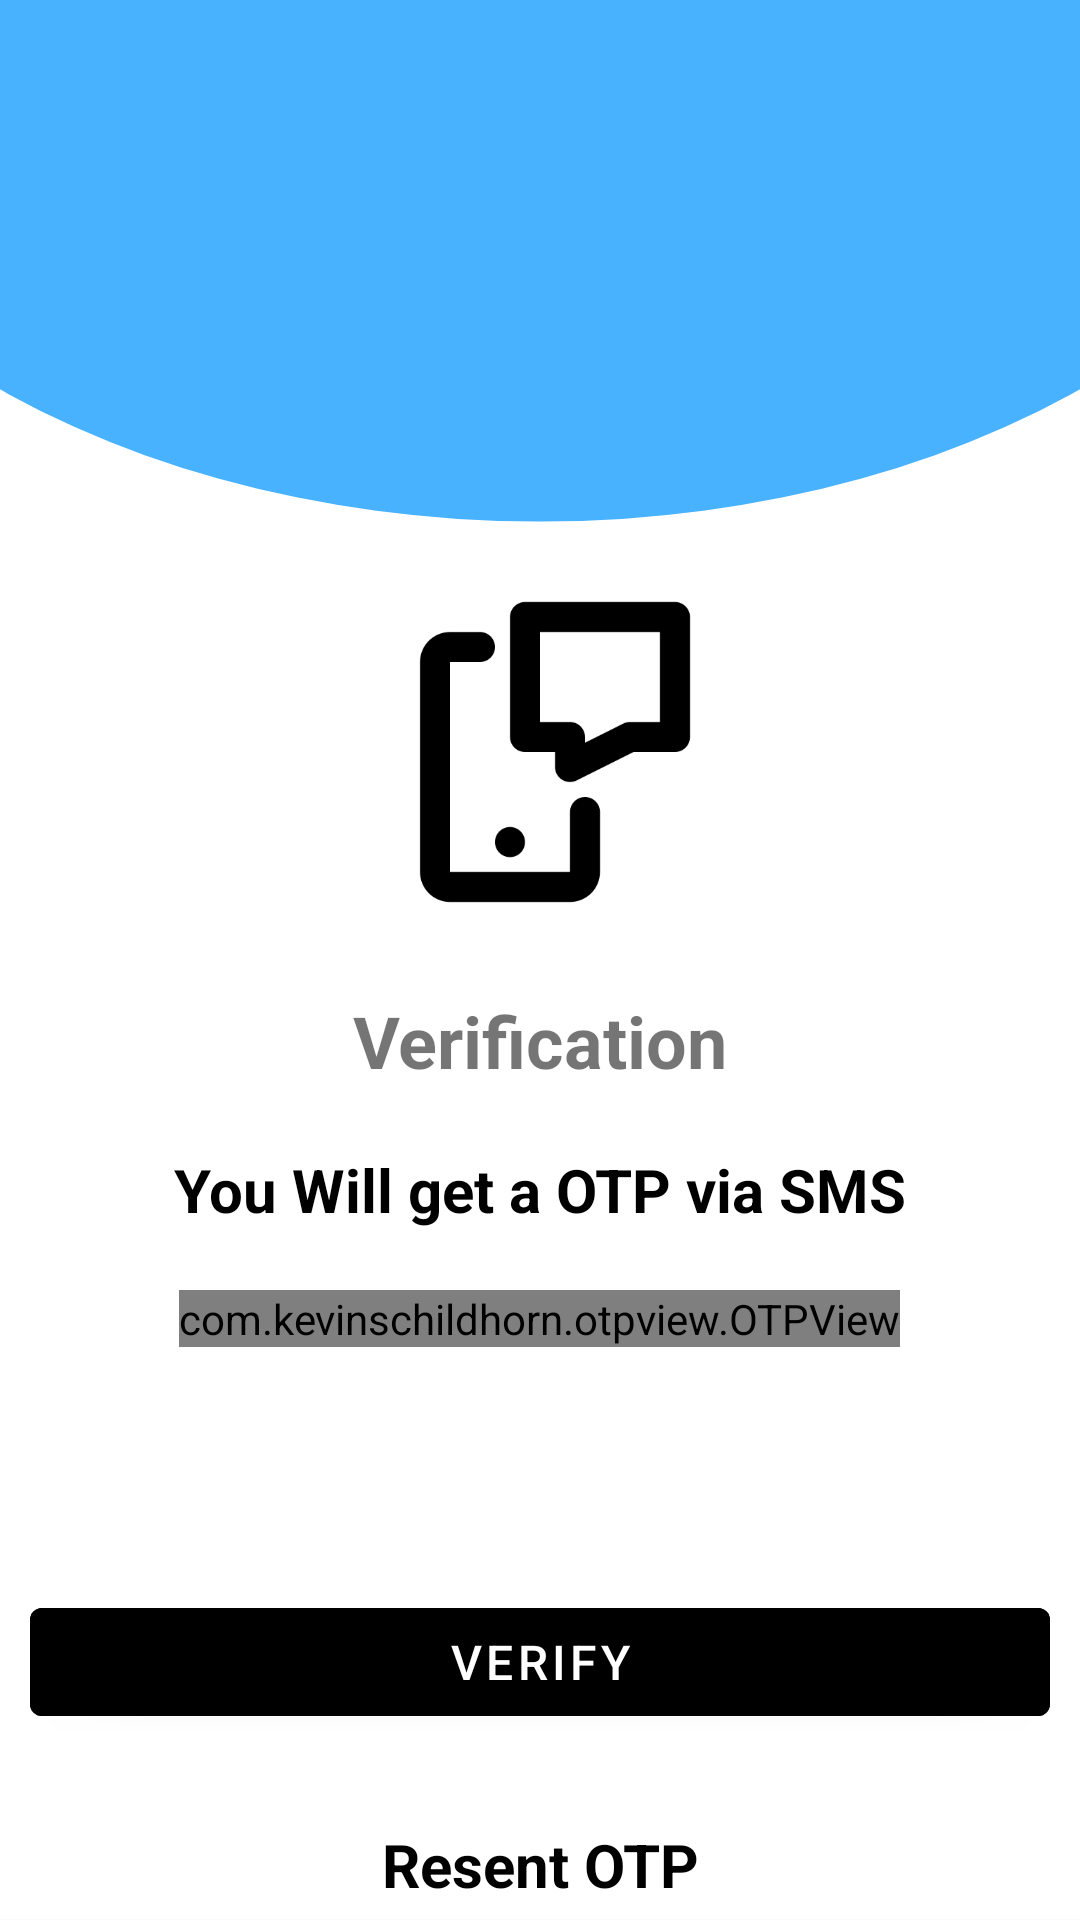

The Android layout XML behind this screen, and the referenced resources:
<!-- AndroidManifest.xml: application theme Theme.ValidatonFormGrewon -->
<!-- res/layout/activity_otp.xml -->
<?xml version="1.0" encoding="utf-8"?>
<RelativeLayout xmlns:android="http://schemas.android.com/apk/res/android"
    xmlns:app="http://schemas.android.com/apk/res-auto"
    xmlns:tools="http://schemas.android.com/tools"
    android:layout_width="match_parent"
    android:layout_height="match_parent"
    android:background="@drawable/background"
    tools:context=".OtpActivity">

    <ImageView
        android:id="@+id/bt_back"
        android:layout_width="?actionBarSize"
        android:layout_height="?actionBarSize"
        android:layout_gravity="center_vertical"
        android:background="?selectableItemBackground"
        android:clickable="true"
        android:focusable="true"
        android:padding="@dimen/_15dp"
        android:src="@drawable/left" />

    <LinearLayout
        android:id="@+id/vertical"
        android:layout_width="match_parent"
        android:layout_height="match_parent"
        android:gravity="center"
        android:orientation="vertical">


        <ImageView
            android:layout_width="@dimen/_120dp"
            android:layout_height="@dimen/_120dp"
            android:src="@drawable/smsotpicone" />

        <com.google.android.material.textview.MaterialTextView
            android:layout_width="match_parent"
            android:layout_height="wrap_content"
            android:layout_gravity="center"
            android:layout_marginTop="@dimen/_20dp"
            android:gravity="center"
            android:text="@string/verification"
            android:textSize="@dimen/_24sp"
            android:textStyle="bold" />

        <com.google.android.material.textview.MaterialTextView
            android:layout_width="match_parent"
            android:layout_height="wrap_content"
            android:layout_marginTop="@dimen/_20dp"
            android:gravity="center"
            android:maxLines="2"
            android:text="@string/you_will_get_a_otp_via_sms"
            android:textColor="@color/black"
            android:textSize="@dimen/_20sp"
            android:textStyle="bold" />


        <com.kevinschildhorn.otpview.OTPView
            android:id="@+id/otp_reciveenter"
            android:layout_width="wrap_content"
            android:layout_height="wrap_content"
            android:layout_marginTop="20dp"
            android:autofillHints=""
            android:importantForAutofill="no"
            android:inputType="textCapCharacters|textNoSuggestions|number"
            app:layout_constraintLeft_toLeftOf="parent"
            app:layout_constraintRight_toRightOf="parent"
            app:otp_cursorColor="@color/colorPrimary"
            app:otp_filledTextSize="24sp"
            app:otp_highlightedTextSize="24sp"
            app:otp_itemCount="6"
            app:otp_itemHeight="56sp"
            app:otp_itemWidth="48sp"
            app:otp_marginBetween="8dp"
            app:otp_showCursor="true"
            app:otp_textColor="@color/colorPrimary"
            app:otp_textSize="24sp"
            app:otp_underscoreCursor="true" />

    </LinearLayout>


    <com.google.android.material.button.MaterialButton
        android:id="@+id/bt_verifayotp"
        android:layout_width="match_parent"
        android:layout_height="wrap_content"
        android:layout_above="@id/tv_resendotp"
        android:layout_margin="@dimen/_10dp"
        android:layout_marginBottom="@dimen/_20dp"
        android:backgroundTint="@color/black"
        android:text="verify"
        android:textSize="@dimen/_16sp" />


    <com.google.android.material.textview.MaterialTextView
        android:id="@+id/tv_resendotp"
        android:layout_width="match_parent"
        android:layout_height="wrap_content"
        android:layout_alignParentBottom="true"
        android:layout_marginTop="@dimen/_20dp"
        android:layout_marginBottom="@dimen/_5dp"
        android:gravity="center"
        android:maxLines="2"
        android:background="?selectableItemBackground"
        android:text="@string/resent_otp"
        android:textColor="@color/black"
        android:textSize="@dimen/_20sp"
        android:textStyle="bold" />


</RelativeLayout>
<!-- resources referenced by this layout -->
<resources>
  <color name="black">#FF000000</color>
  <dimen name="_10dp">10dp</dimen>
  <dimen name="_120dp">120dp</dimen>
  <dimen name="_15dp">15dp</dimen>
  <dimen name="_16sp">16sp</dimen>
  <dimen name="_20dp">20dp</dimen>
  <dimen name="_20sp">20sp</dimen>
  <dimen name="_24sp">24sp</dimen>
  <dimen name="_5dp">5dp</dimen>
  <!-- drawable background (drawable) -->
  <vector xmlns:android="http://schemas.android.com/apk/res/android"
      android:width="1217dp"
      android:height="1980dp"
      android:viewportWidth="1217"
      android:viewportHeight="1980">
  
    <path
        android:pathData="M0,0h1217v1979h-1217z"
        android:fillColor="#ffffff"/>
    <group>
      <clip-path
          android:pathData="M0,0h1217v1979.3h-1217zM0,0h1217v1979.3h-1217z"/>
      <path
          android:pathData="M-336,-42.3a944.3,580 0,1 0,1888.6 0a944.3,580 0,1 0,-1888.6 0z"
          android:fillColor="#48B2FF"/>
    </group>
  </vector>
  <!-- drawable smsotpicone: png bitmap (drawable, 6723 bytes) -->
  <string name="resent_otp">Resent OTP</string>
  <string name="verification">Verification</string>
  <string name="you_will_get_a_otp_via_sms">You Will get a OTP via SMS</string>
  <style name="Theme.ValidatonFormGrewon" parent="Theme.MaterialComponents.Light.NoActionBar.Bridge">
  
          
  
          <item name="colorPrimary">@color/primary</item>
          <item name="colorPrimaryDark">@color/primary_dark</item>
          <item name="colorAccent">@color/accent</item>
  
  
          <item name="colorPrimaryVariant">@color/purple_700</item>
          <item name="colorOnPrimary">@color/white</item>
          
          <item name="colorSecondary">@color/teal_200</item>
          <item name="colorSecondaryVariant">@color/teal_700</item>
          <item name="colorOnSecondary">@color/black</item>
          
          <item name="android:statusBarColor" tools:targetApi="l">?attr/colorPrimaryVariant</item>
          
          <item name="android:windowActivityTransitions">true</item>
          <item name="android:windowEnterTransition">@transition/trans_anim</item>
          <item name="android:windowExitTransition">@transition/trans_anim</item>
      </style>
  <color name="primary">#0B0303</color>
  <color name="primary_dark">#ff757575</color>
  <color name="accent">#ff009688</color>
  <color name="purple_700">#010002</color>
  <color name="white">#FFFFFFFF</color>
  <color name="teal_200">#C0EFE7</color>
  <color name="teal_700">#D4E1E3</color>
  <!-- not gathered from this repository: default colours our renderer supplied (Android Studio template values) -->
  <color name="colorPrimary">#FF6200EE</color>
</resources>
